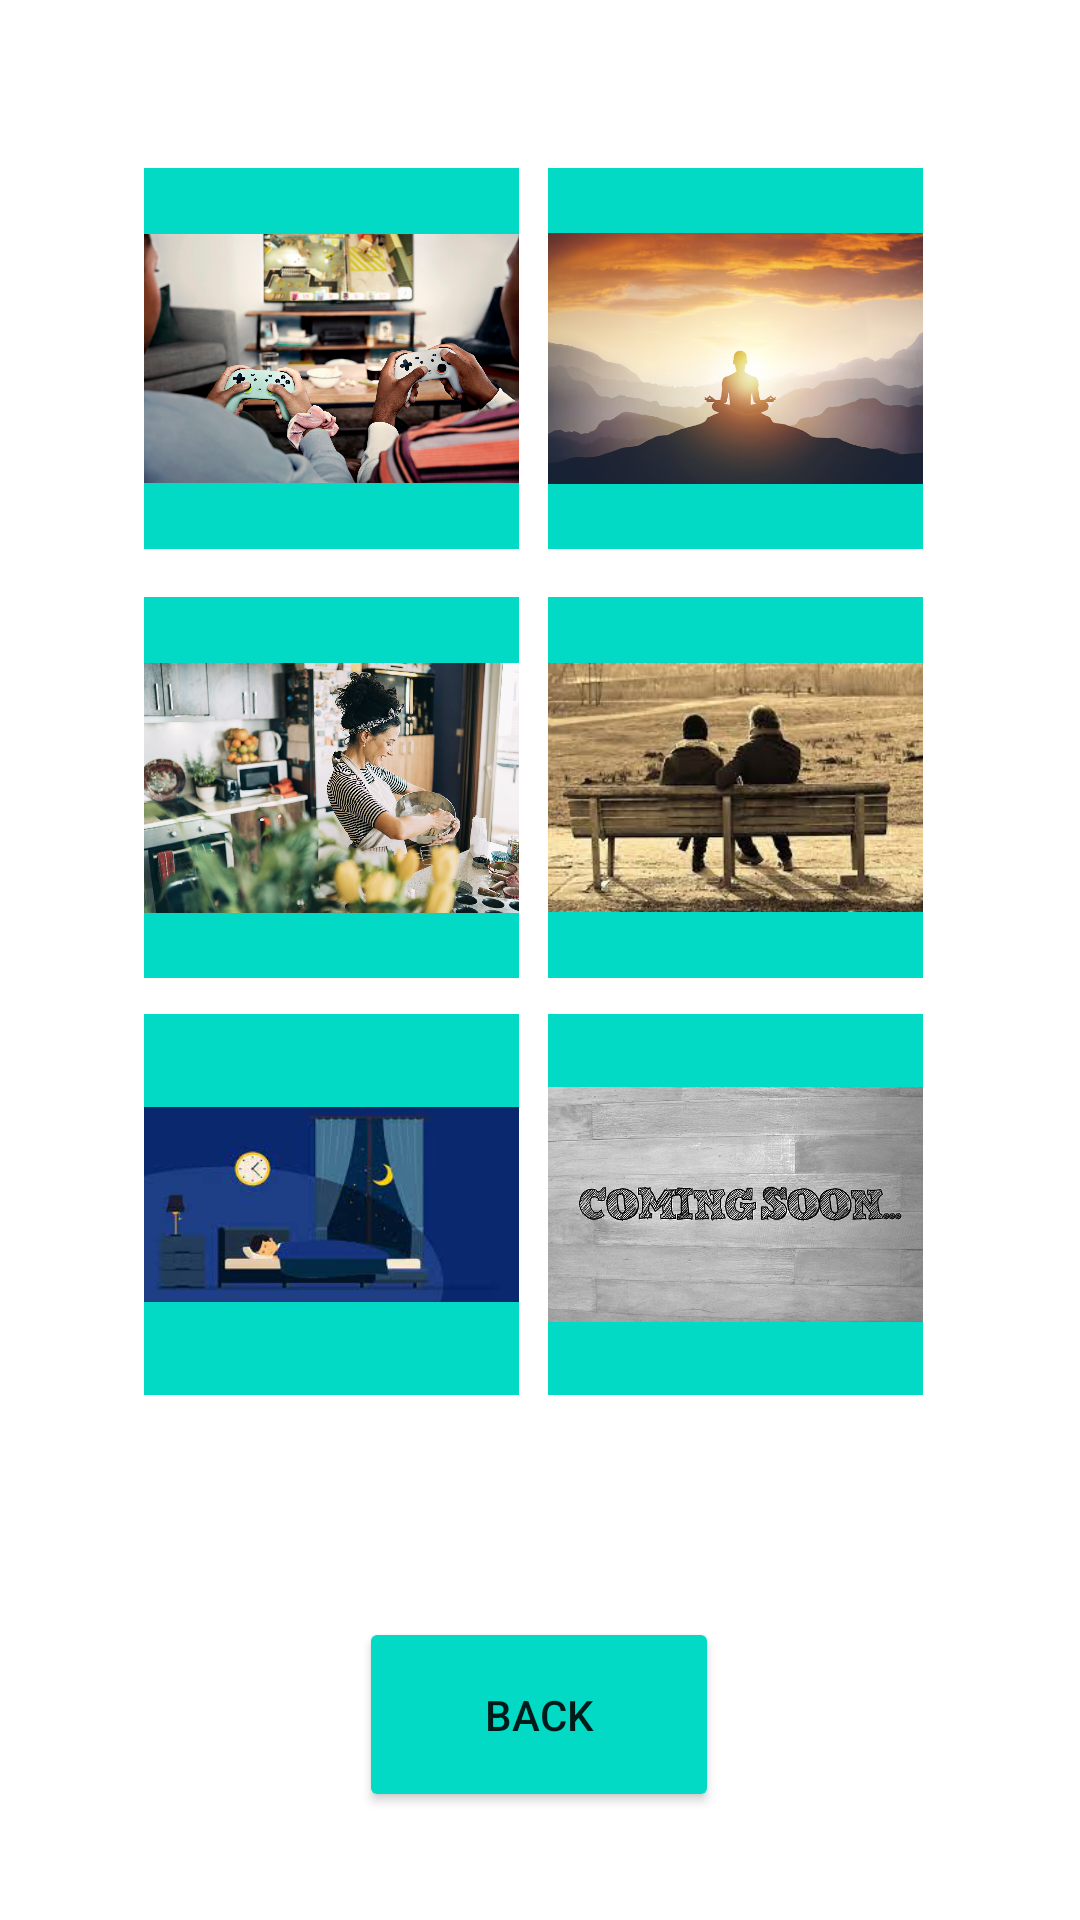

Reconstruct the res/layout file that produces this screen, plus the resources it refers to.
<!-- AndroidManifest.xml: application theme Theme.StressReductionHelper -->
<!-- res/layout/activity_activitiesopt.xml -->
<?xml version="1.0" encoding="utf-8"?>
<androidx.constraintlayout.widget.ConstraintLayout xmlns:android="http://schemas.android.com/apk/res/android"
    xmlns:app="http://schemas.android.com/apk/res-auto"
    xmlns:tools="http://schemas.android.com/tools"
    android:layout_width="match_parent"
    android:layout_height="match_parent"
    android:background="@color/white"
    tools:context=".activitiesopt">

    <ImageView
        android:id="@+id/act1"
        android:layout_width="125dp"
        android:layout_height="127dp"
        android:layout_marginStart="48dp"
        android:layout_marginLeft="48dp"
        android:layout_marginTop="56dp"
        android:background="@color/teal_200"
        android:src="@drawable/videogames"
        app:layout_constraintStart_toStartOf="parent"
        app:layout_constraintTop_toTopOf="parent" />

    <ImageView
        android:id="@+id/act2"
        android:layout_width="125dp"
        android:layout_height="127dp"
        android:layout_marginTop="56dp"
        android:layout_marginEnd="52dp"
        android:layout_marginRight="52dp"
        android:background="@color/teal_200"
        android:src="@drawable/meditate"
        app:layout_constraintEnd_toEndOf="parent"
        app:layout_constraintHorizontal_bias="0.958"
        app:layout_constraintStart_toEndOf="@+id/act1"
        app:layout_constraintTop_toTopOf="parent" />

    <ImageView
        android:id="@+id/act3"
        android:layout_width="125dp"
        android:layout_height="127dp"
        android:layout_marginStart="48dp"
        android:layout_marginLeft="48dp"
        android:layout_marginTop="16dp"
        android:background="@color/teal_200"
        android:src="@drawable/busy"
        app:layout_constraintStart_toStartOf="parent"
        app:layout_constraintTop_toBottomOf="@+id/act1" />

    <ImageView
        android:id="@+id/act4"
        android:layout_width="125dp"
        android:layout_height="127dp"
        android:layout_marginTop="16dp"
        android:layout_marginEnd="52dp"
        android:layout_marginRight="52dp"
        android:background="@color/teal_200"
        android:src="@drawable/lovelytalk"
        app:layout_constraintEnd_toEndOf="parent"
        app:layout_constraintHorizontal_bias="0.967"
        app:layout_constraintStart_toEndOf="@+id/act3"
        app:layout_constraintTop_toBottomOf="@+id/act2" />

    <ImageView
        android:id="@+id/act5"
        android:layout_width="125dp"
        android:layout_height="127dp"
        android:layout_marginStart="48dp"
        android:layout_marginLeft="48dp"
        android:layout_marginTop="12dp"
        android:background="@color/teal_200"
        android:src="@drawable/sleep"
        app:layout_constraintStart_toStartOf="parent"
        app:layout_constraintTop_toBottomOf="@+id/act3" />

    <ImageView
        android:id="@+id/comingsoon"
        android:layout_width="125dp"
        android:layout_height="127dp"
        android:layout_marginTop="12dp"
        android:layout_marginEnd="52dp"
        android:layout_marginRight="52dp"
        android:background="@color/teal_200"
        android:src="@drawable/comingsoon"
        app:layout_constraintEnd_toEndOf="parent"
        app:layout_constraintHorizontal_bias="0.967"
        app:layout_constraintStart_toEndOf="@+id/act5"
        app:layout_constraintTop_toBottomOf="@+id/act4" />

    <Button
        android:id="@+id/back"
        android:layout_width="120dp"
        android:layout_height="65dp"
        android:layout_marginBottom="36dp"
        android:backgroundTint="@color/teal_200"
        android:text="Back"
        app:layout_constraintBottom_toBottomOf="parent"
        app:layout_constraintEnd_toEndOf="parent"
        app:layout_constraintHorizontal_bias="0.498"
        app:layout_constraintStart_toStartOf="parent"
        tools:ignore="HardcodedText,UnusedAttribute" />


</androidx.constraintlayout.widget.ConstraintLayout>
<!-- resources referenced by this layout -->
<resources>
  <color name="teal_200">#FF03DAC5</color>
  <color name="white">#FFFFFFFF</color>
  <!-- drawable busy: jpg bitmap (drawable, 183437 bytes) -->
  <!-- drawable comingsoon: jpg bitmap (drawable, 129274 bytes) -->
  <!-- drawable lovelytalk: jpg bitmap (drawable, 11573 bytes) -->
  <!-- drawable meditate: jpg bitmap (drawable, 108660 bytes) -->
  <!-- drawable sleep: jpg bitmap (drawable, 5283 bytes) -->
  <!-- drawable videogames: jpg bitmap (drawable, 331216 bytes) -->
  <style name="Theme.StressReductionHelper" parent="Theme.AppCompat.Light.NoActionBar">
  
          
          <item name="colorPrimary">@color/purple_500</item>
          <item name="colorPrimaryVariant">@color/purple_700</item>
          <item name="colorOnPrimary">@color/white</item>
          
          <item name="colorSecondary">@color/teal_200</item>
          <item name="colorSecondaryVariant">@color/teal_700</item>
          <item name="colorOnSecondary">@color/black</item>
          
          <item name="android:statusBarColor" tools:targetApi="l">?attr/colorPrimaryVariant</item>
          
      </style>
  <color name="purple_500">#FF6200EE</color>
  <color name="purple_700">#FF3700B3</color>
  <color name="teal_700">#FF018786</color>
  <color name="black">#FF000000</color>
</resources>
